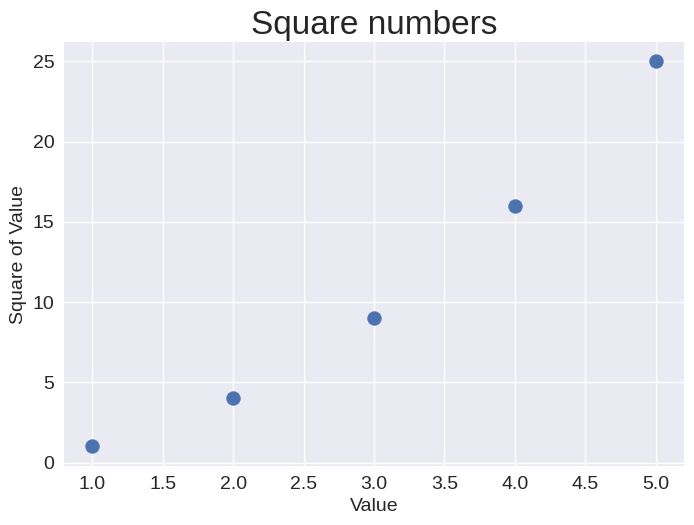

Source code (Python):
import matplotlib.pyplot as plt

x_values = [1, 2, 3, 4, 5]
y_values = []

for value in x_values:
    y_values.append(value ** 2)

plt.style.use('seaborn-v0_8')
fig, ax = plt.subplots()
# ax.scatter(2, 4, s=200)
ax.scatter(x_values, y_values, s=100)

# Set chart title and label axes
ax.set_title("Square numbers", fontsize=24)
ax.set_xlabel("Value", fontsize=14)
ax.set_ylabel("Square of Value", fontsize=14)

# Set size of tick labels
ax.tick_params(axis='both', which='major', labelsize=14)

plt.show()
